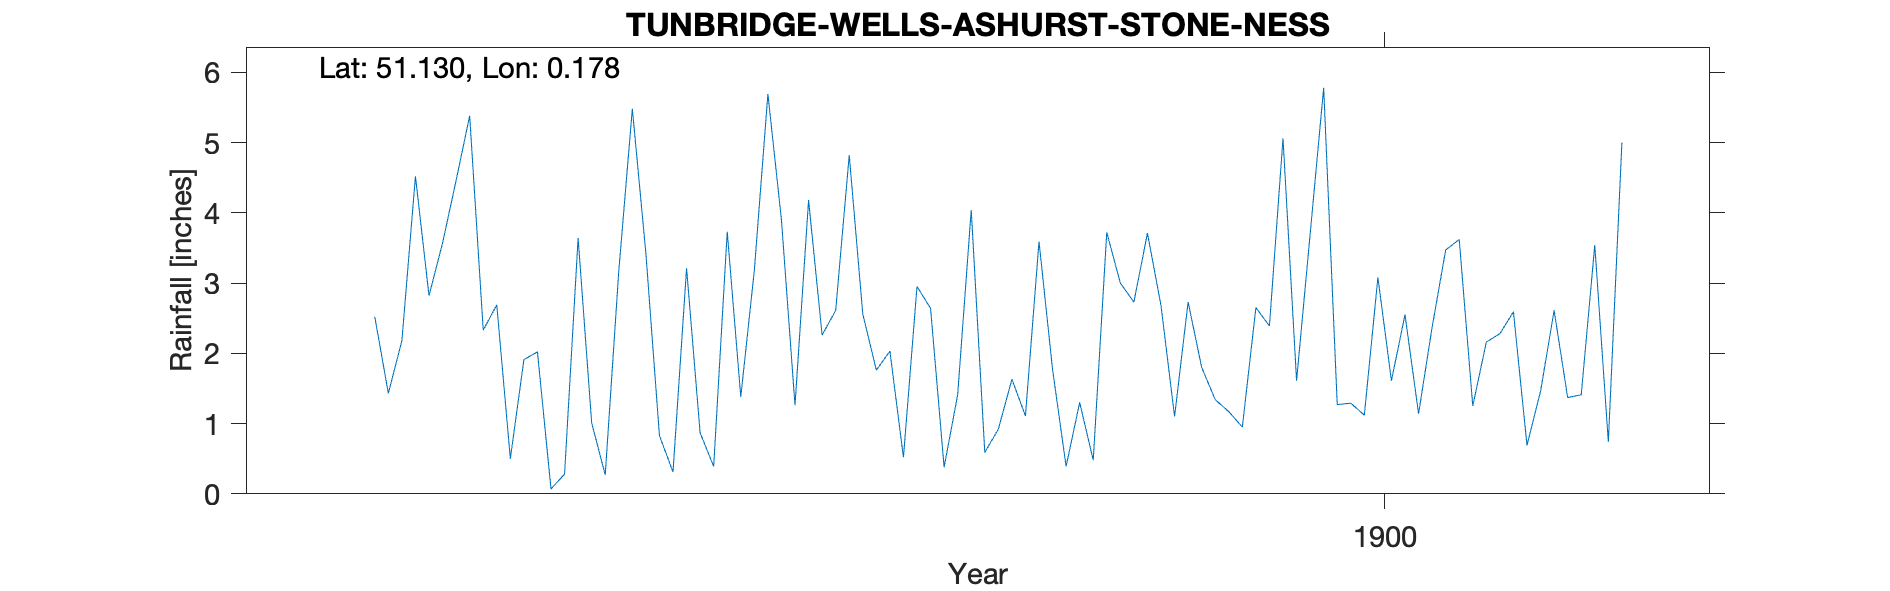

Data behind this chart, as committed beside it:
TUNBRIDGE-WELLS-ASHURST-STONE-NESS, , , , , , , , , , , , , , , , , , , , 
Grid ref, TQ525390, Long, 0.1781, Lat, 51.13, Elevation, 320, ft, , , , , , , , , , , , 
Station no, RR8357, , , , , , , , , , , , , , , , , , , 
, 1890, 1891, 1892, 1893, 1894, 1895, 1896, 1897, 1898, 1899, 1900, 1901, 1902, 1903, 1904, 1905, 1906, 1907, 1908, 1909
January, , , , , , 2.69, 0.83, 2.26, 0.59, 3.71, 3.69, 1.25, , , , , , , , 
February, , , , , , 0.5, 0.31, 2.61, 0.92, 2.68, 5.78, 2.16, , , , , , , , 
March, , , , , , 1.91, 3.21, 4.82, 1.63, 1.1, 1.27, 2.28, , , , , , , , 
April, , , , , 2.52, 2.02, 0.87, 2.56, 1.11, 2.73, 1.29, 2.59, , , , , , , , 
May, , , , , 1.43, 0.07, 0.39, 1.76, 3.59, 1.8, 1.12, 0.69, , , , , , , , 
June, , , , , 2.18, 0.28, 3.73, 2.03, 1.77, 1.34, 3.08, 1.46, , , , , , , , 
July, , , , , 4.52, 3.64, 1.38, 0.52, 0.39, 1.17, 1.61, 2.61, , , , , , , , 
August, , , , , 2.82, 1.01, 3.18, 2.95, 1.3, 0.95, 2.55, 1.37, , , , , , , , 
September, , , , , 3.57, 0.27, 5.69, 2.64, 0.48, 2.65, 1.14, 1.41, , , , , , , , 
October, , , , , 4.46, 3.17, 3.9, 0.38, 3.72, 2.39, 2.37, 3.54, , , , , , , , 
November, , , , , 5.38, 5.48, 1.26, 1.41, 3, 5.06, 3.47, 0.74, , , , , , , , 
December, , , , , 2.33, 3.42, 4.18, 4.04, 2.73, 1.61, 3.62, 5, , , , , , , , 
Total, , , , , , 24.46, 28.93, 27.98, 21.23, 27.19, 30.99, 25.1, , , , , , , , 
